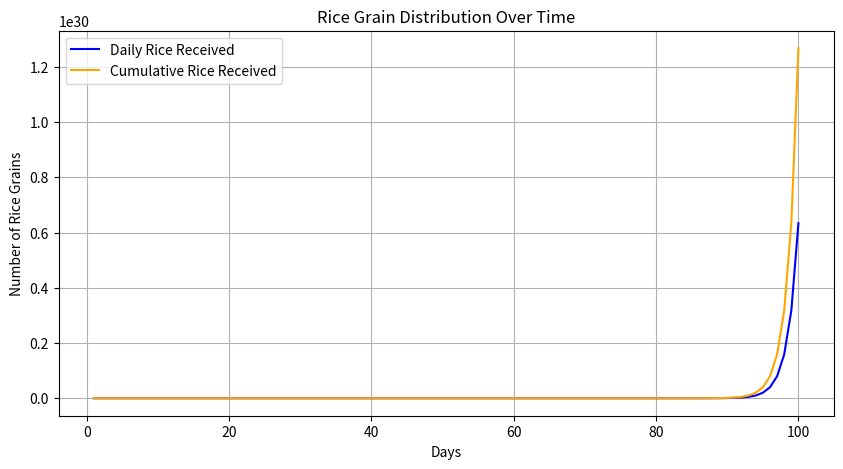

Python code for this plot:
import matplotlib.pyplot as plt

def rice_grains_per_day(day):
    # Calculating the number of rice grains received on a specific day.
    return 2 ** (day - 1)

def cumulative_rice_grains(day):
    # Calculating the cumulative total of rice grains up to a specific day.
    total_rice = sum(rice_grains_per_day(d) for d in range(1, day + 1))
    return total_rice

def survival_days(total_rice, total_people):
    # Calculate how many days the rice will last for a given number of people.
    return total_rice // total_people

def plot_rice_growth(days):
    # Generate lists for daily and cumulative rice grains over the specified number of days.
    daily_rice = [rice_grains_per_day(d) for d in range(1, days + 1)]
    cumulative_rice = [cumulative_rice_grains(d) for d in range(1, days + 1)]
    
    # Create a plot to visualize the data.
    plt.figure(figsize=(10, 5))
    plt.plot(range(1, days + 1), daily_rice, label='Daily Rice Received', color='blue')
    plt.plot(range(1, days + 1), cumulative_rice, label='Cumulative Rice Received', color='orange')
    plt.title('Rice Grain Distribution Over Time')
    plt.xlabel('Days')
    plt.ylabel('Number of Rice Grains')
    plt.legend()
    plt.grid()
    plt.show()

# Example usage
days = 100  # Total number of days to simulate
total_people = 4  # Example number of people
total_rice = cumulative_rice_grains(days)  # Calculate total rice for the given days
print(f"Days of survival for {total_people} people with {total_rice} grains: {survival_days(total_rice, total_people)}")

# Plot the rice growth over the specified number of days
plot_rice_growth(days)
